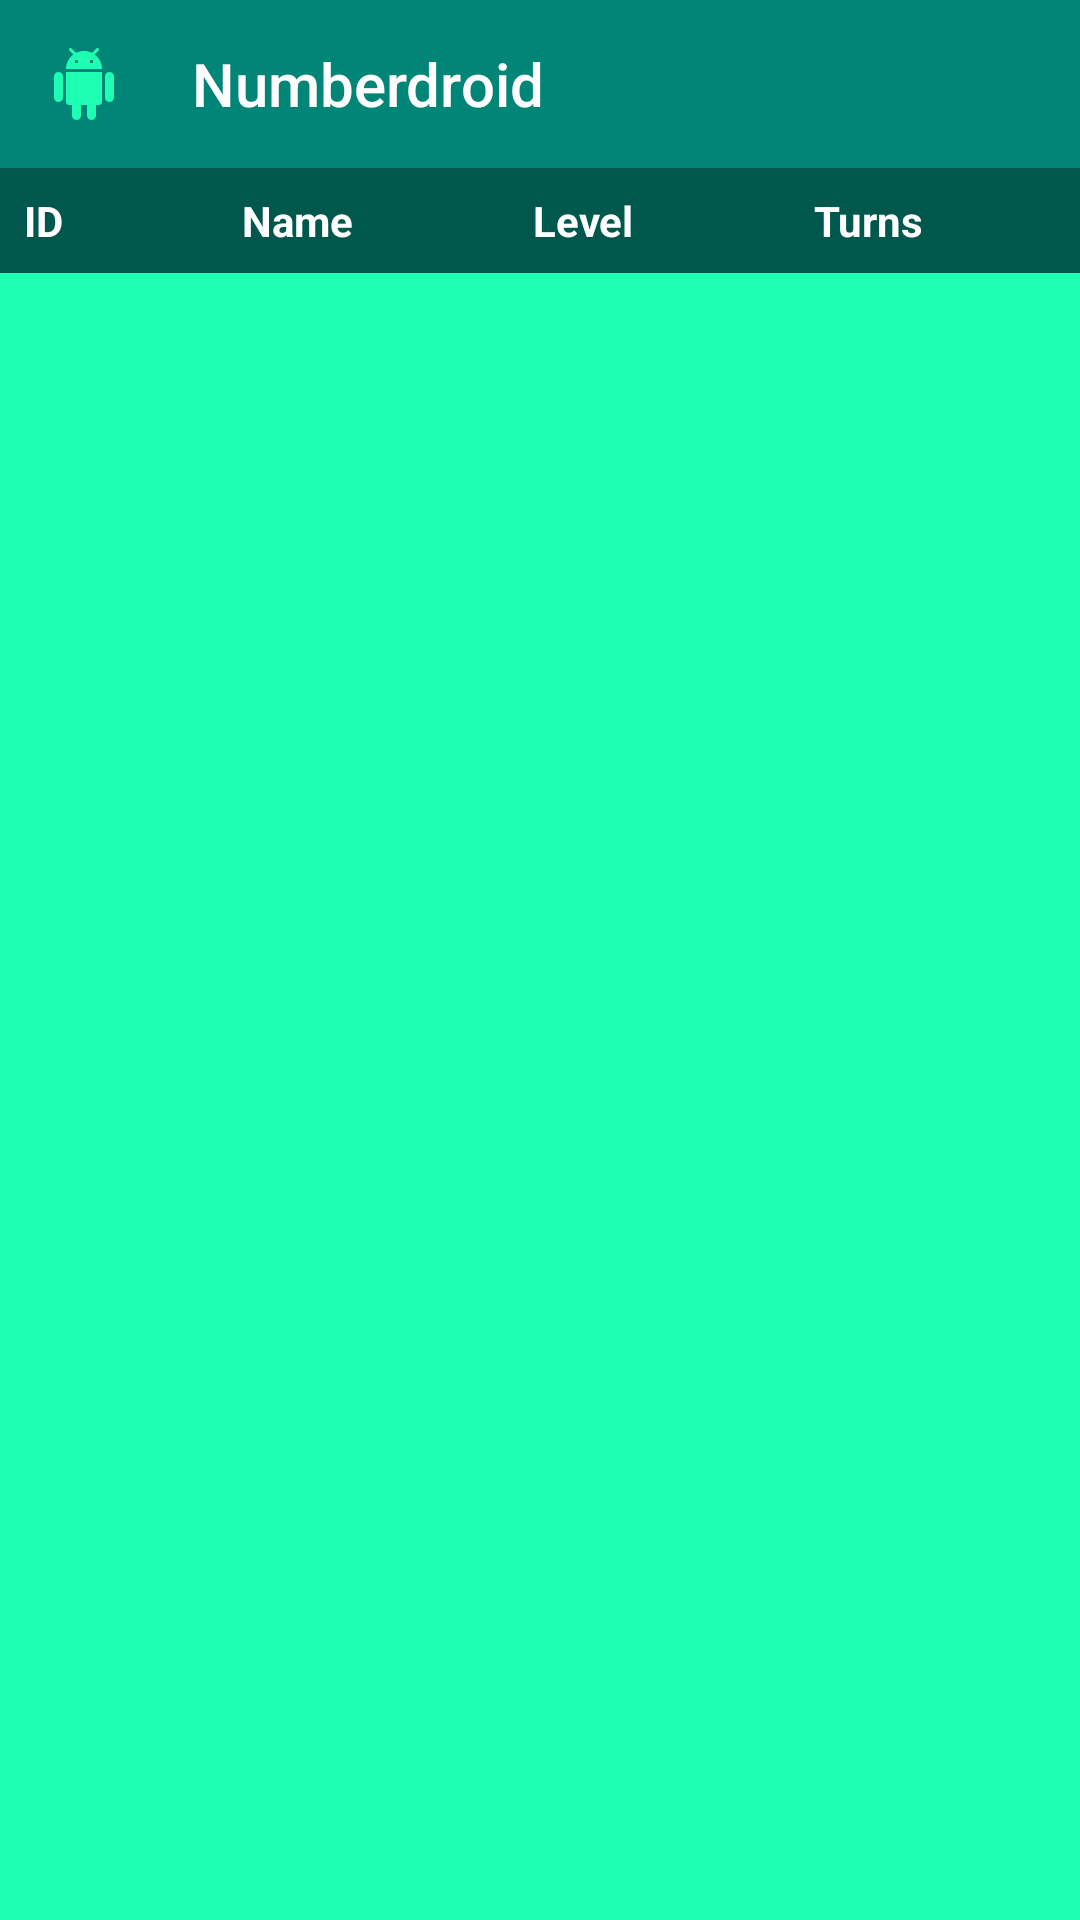

Reconstruct the res/layout file that produces this screen, plus the resources it refers to.
<!-- AndroidManifest.xml: application theme AppTheme -->
<!-- res/layout/activity_results.xml -->
<?xml version="1.0" encoding="utf-8"?>
<androidx.constraintlayout.widget.ConstraintLayout xmlns:android="http://schemas.android.com/apk/res/android"
    xmlns:app="http://schemas.android.com/apk/res-auto"
    xmlns:tools="http://schemas.android.com/tools"
    android:layout_width="match_parent"
    android:layout_height="match_parent"
    android:background="#1EFFB4"
    tools:context=".ResultsActivity">

    <androidx.appcompat.widget.Toolbar
        android:id="@+id/toolbar"
        android:layout_width="match_parent"
        android:layout_height="wrap_content"
        android:background="@color/colorPrimary"
        android:theme="@style/Theme.AppCompat.Light.DarkActionBar"
        app:layout_constraintEnd_toEndOf="parent"
        app:layout_constraintStart_toStartOf="parent"
        app:layout_constraintTop_toTopOf="parent"
        app:title="@string/app_name"
        app:titleMarginStart="40dp"
        app:titleTextColor="@color/colorWhite"
        app:logo="@drawable/ic_android_black_24dp"
        app:popupTheme="@style/PopupMenuStyle"/>

    <androidx.recyclerview.widget.RecyclerView
        android:id="@+id/result_recycler_view"
        android:layout_width="0dp"
        android:layout_height="0dp"
        app:layout_constraintBottom_toBottomOf="parent"
        app:layout_constraintEnd_toEndOf="parent"
        app:layout_constraintHorizontal_bias="0.0"
        app:layout_constraintStart_toStartOf="parent"
        app:layout_constraintTop_toBottomOf="@+id/linearLayout"
        app:layout_constraintVertical_bias="0.0" />

    <LinearLayout
        android:id="@+id/linearLayout"
        android:layout_width="0dp"
        android:layout_height="wrap_content"
        android:background="@color/colorPrimaryDark"
        android:orientation="horizontal"
        app:layout_constraintEnd_toEndOf="parent"
        app:layout_constraintHorizontal_bias="1.0"
        app:layout_constraintStart_toStartOf="parent"
        app:layout_constraintTop_toBottomOf="@+id/toolbar">

        <TextView
            android:id="@+id/results_top_id"
            android:layout_width="wrap_content"
            android:layout_height="wrap_content"
            android:layout_margin="8dp"
            android:layout_weight="2"
            android:text="@string/text_results_id"
            android:textColor="#FFFFFF"
            android:textStyle="bold" />

        <TextView
            android:id="@+id/results_top_name"
            android:layout_width="wrap_content"
            android:layout_height="wrap_content"
            android:layout_margin="8dp"
            android:layout_weight="2"
            android:text="@string/text_results_name"
            android:textColor="#FFFFFF"
            android:textStyle="bold" />

        <TextView
            android:id="@+id/results_top_level"
            android:layout_width="wrap_content"
            android:layout_height="wrap_content"
            android:layout_margin="8dp"
            android:layout_weight="2"
            android:text="@string/text_results_difficulty"
            android:textColor="#FFFFFF"
            android:textStyle="bold" />

        <TextView
            android:id="@+id/textView3"
            android:layout_width="wrap_content"
            android:layout_height="wrap_content"
            android:layout_margin="8dp"
            android:layout_weight="2"
            android:text="@string/text_results_turns"
            android:textColor="#FFFFFF"
            android:textStyle="bold" />
    </LinearLayout>

</androidx.constraintlayout.widget.ConstraintLayout>
<!-- resources referenced by this layout -->
<resources>
  <color name="colorPrimary">#008577</color>
  <color name="colorPrimaryDark">#00574B</color>
  <color name="colorWhite">#FFFFFF</color>
  <!-- drawable ic_android_black_24dp (drawable) -->
  <vector android:height="24dp" android:tint="#1EFFB4"
      android:viewportHeight="24.0" android:viewportWidth="24.0"
      android:width="24dp" xmlns:android="http://schemas.android.com/apk/res/android">
      <path android:fillColor="#FF000000" android:pathData="M6,18c0,0.55 0.45,1 1,1h1v3.5c0,0.83 0.67,1.5 1.5,1.5s1.5,-0.67 1.5,-1.5L11,19h2v3.5c0,0.83 0.67,1.5 1.5,1.5s1.5,-0.67 1.5,-1.5L16,19h1c0.55,0 1,-0.45 1,-1L18,8L6,8v10zM3.5,8C2.67,8 2,8.67 2,9.5v7c0,0.83 0.67,1.5 1.5,1.5S5,17.33 5,16.5v-7C5,8.67 4.33,8 3.5,8zM20.5,8c-0.83,0 -1.5,0.67 -1.5,1.5v7c0,0.83 0.67,1.5 1.5,1.5s1.5,-0.67 1.5,-1.5v-7c0,-0.83 -0.67,-1.5 -1.5,-1.5zM15.53,2.16l1.3,-1.3c0.2,-0.2 0.2,-0.51 0,-0.71 -0.2,-0.2 -0.51,-0.2 -0.71,0l-1.48,1.48C13.85,1.23 12.95,1 12,1c-0.96,0 -1.86,0.23 -2.66,0.63L7.85,0.15c-0.2,-0.2 -0.51,-0.2 -0.71,0 -0.2,0.2 -0.2,0.51 0,0.71l1.31,1.31C6.97,3.26 6,5.01 6,7h12c0,-1.99 -0.97,-3.75 -2.47,-4.84zM10,5L9,5L9,4h1v1zM15,5h-1L14,4h1v1z"/>
  </vector>
  <string name="app_name">Numberdroid</string>
  <string name="text_results_difficulty">Level</string>
  <string name="text_results_id">ID</string>
  <string name="text_results_name">Name</string>
  <string name="text_results_turns">Turns</string>
  <style name="PopupMenuStyle" parent="Theme.AppCompat.Light">
  
          <item name="android:background">@color/colorPrimary</item>
          <item name="android:textColor">@color/colorWhite</item>
  
      </style>
  <style name="AppTheme" parent="Theme.AppCompat.Light.NoActionBar">
          
          <item name="colorPrimary">@color/colorPrimary</item>
          <item name="colorPrimaryDark">@color/colorPrimaryDark</item>
          <item name="colorAccent">@color/colorAccent</item>
      </style>
  <color name="colorAccent">#D81B60</color>
</resources>
